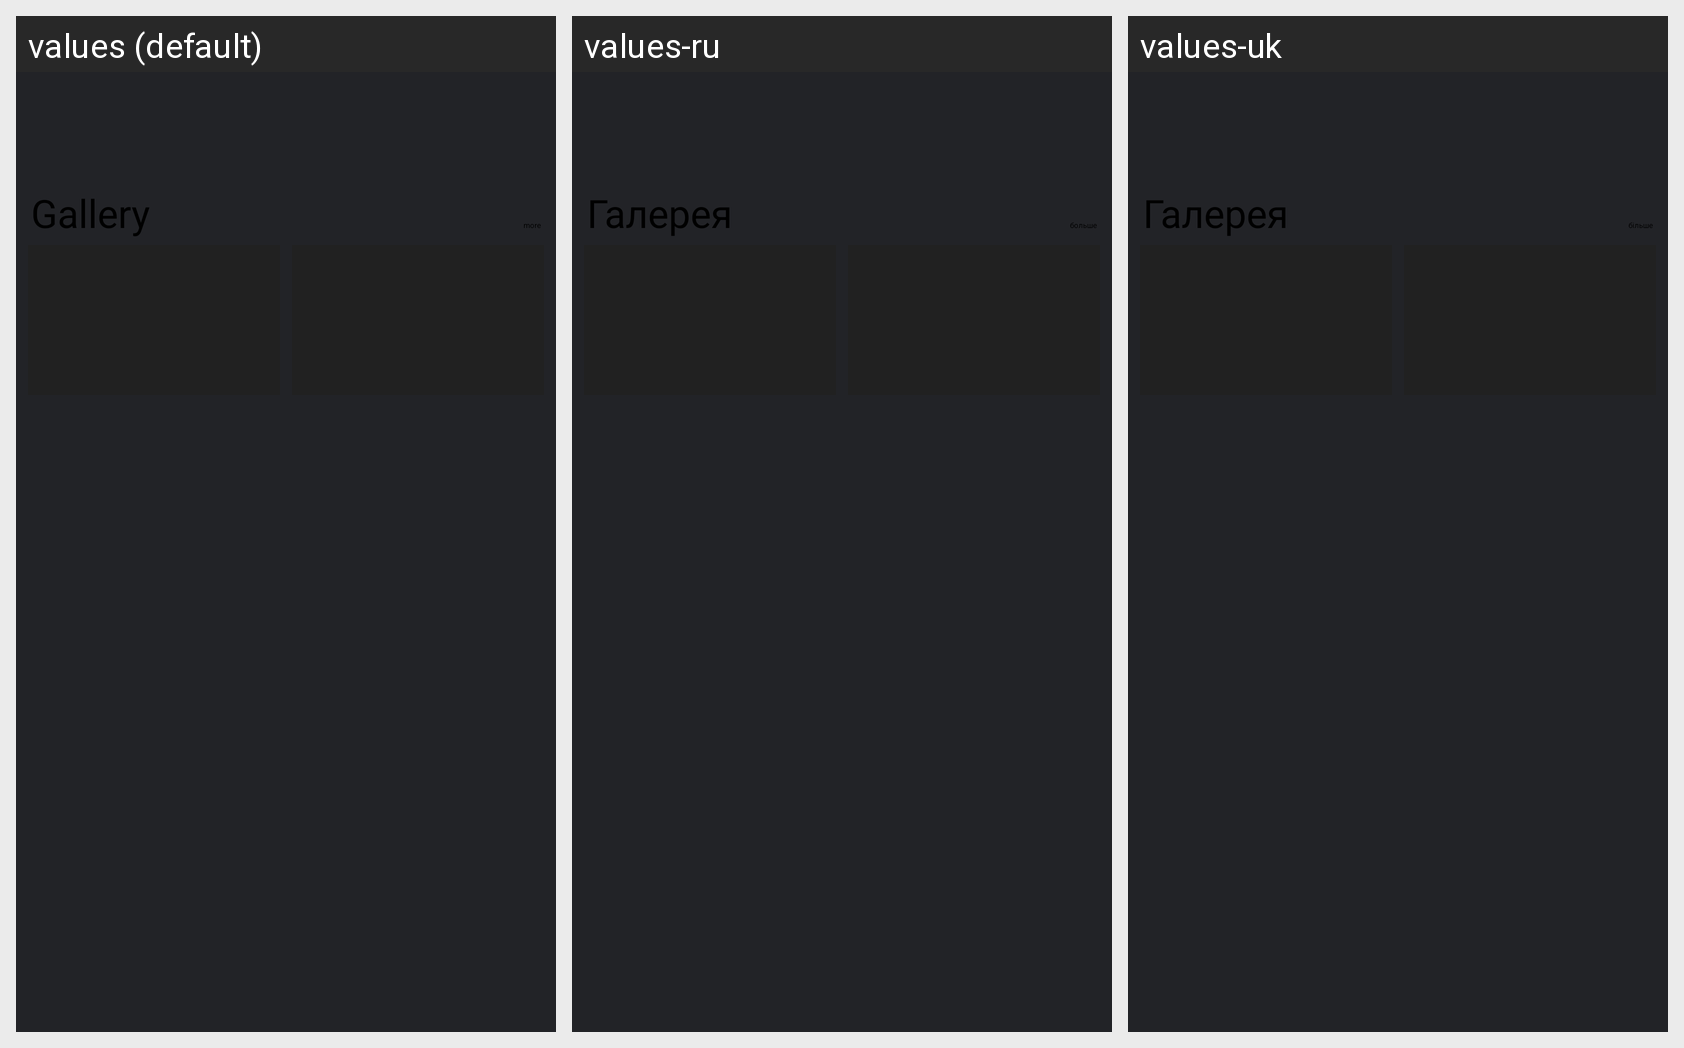

This grid shows one Android layout under several languages. Give, for every string resource on the screen, its name, the default text and each shown locale's text.
Android screen res/layout/fragment_detail_description.xml rendered under 3 locales, left to right: values (default), values-ru, values-uk. Device: Nexus 5 (rendered at 1080×1920; each locale shown at half size, 540×960, under a caption strip naming it); theme AppTheme.Dark.
Strings drawn on this screen, with the default value and each locale's value (text and hints the layout hard-codes, and strings that could not be matched under every locale, appear in the picture but are not listed):

gallery
  values: Gallery
  values-ru: Галерея
  values-uk: Галерея

more
  values: more
  values-ru: больше
  values-uk: більше
